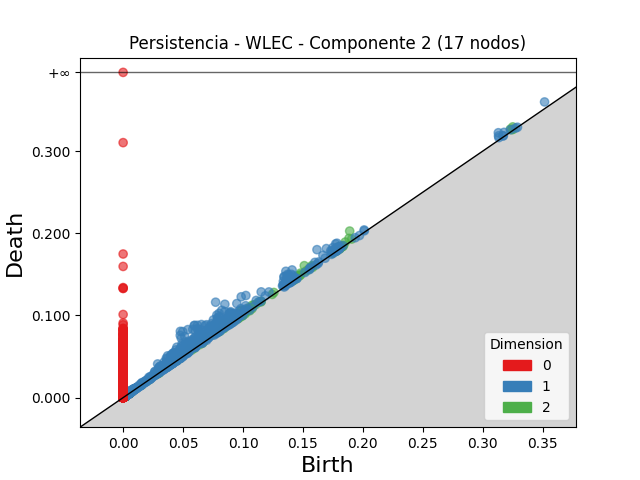

The file beside this chart, header and first rows:
dimension, birth, death
2, 0.189, 0.2027
2, 0.1511, 0.1606
2, 0.0991, 0.1066
2, 0.09813, 0.1052
2, 0.08327, 0.08964
2, 0.09227, 0.09809
2, 0.08547, 0.09126
2, 0.09468, 0.1002
2, 0.1884, 0.1938
2, 0.06968, 0.07465
2, 0.1076, 0.1123
2, 0.05543, 0.06005
2, 0.325, 0.3294
2, 0.105, 0.1094
2, 0.1013, 0.1054
2, 0.1853, 0.1893
2, 0.1092, 0.1129
2, 0.323, 0.3267
2, 0.1806, 0.1842
2, 0.1479, 0.1515
2, 0.1575, 0.1608
2, 0.1003, 0.1034
2, 0.1053, 0.1084
2, 0.1442, 0.1473
2, 0.1136, 0.1167
2, 0.05475, 0.05741
2, 0.1108, 0.1134
2, 0.05077, 0.05313
2, 0.1906, 0.1929
2, 0.07387, 0.07617
2, 0.1038, 0.106
2, 0.1258, 0.128
2, 0.09257, 0.09471
2, 0.1151, 0.1172
2, 0.06725, 0.06928
2, 0.08438, 0.0864
2, 0.04191, 0.04391
2, 0.1577, 0.1596
2, 0.1471, 0.149
2, 0.3241, 0.326
2, 0.09971, 0.1016
2, 0.1024, 0.1041
2, 0.09879, 0.1004
2, 0.08707, 0.08862
2, 0.115, 0.1165
2, 0.06711, 0.06861
2, 0.1526, 0.1541
2, 0.1466, 0.148
2, 0.1554, 0.1569
2, 0.1795, 0.1809
2, 0.1825, 0.1839
2, 0.1827, 0.1841
2, 0.06727, 0.06861
2, 0.09525, 0.09654
2, 0.1481, 0.1494
2, 0.1243, 0.1256
2, 0.1839, 0.1851
2, 0.3253, 0.3265
2, 0.1546, 0.1557
2, 0.147, 0.1481
... 17,496 more rows
